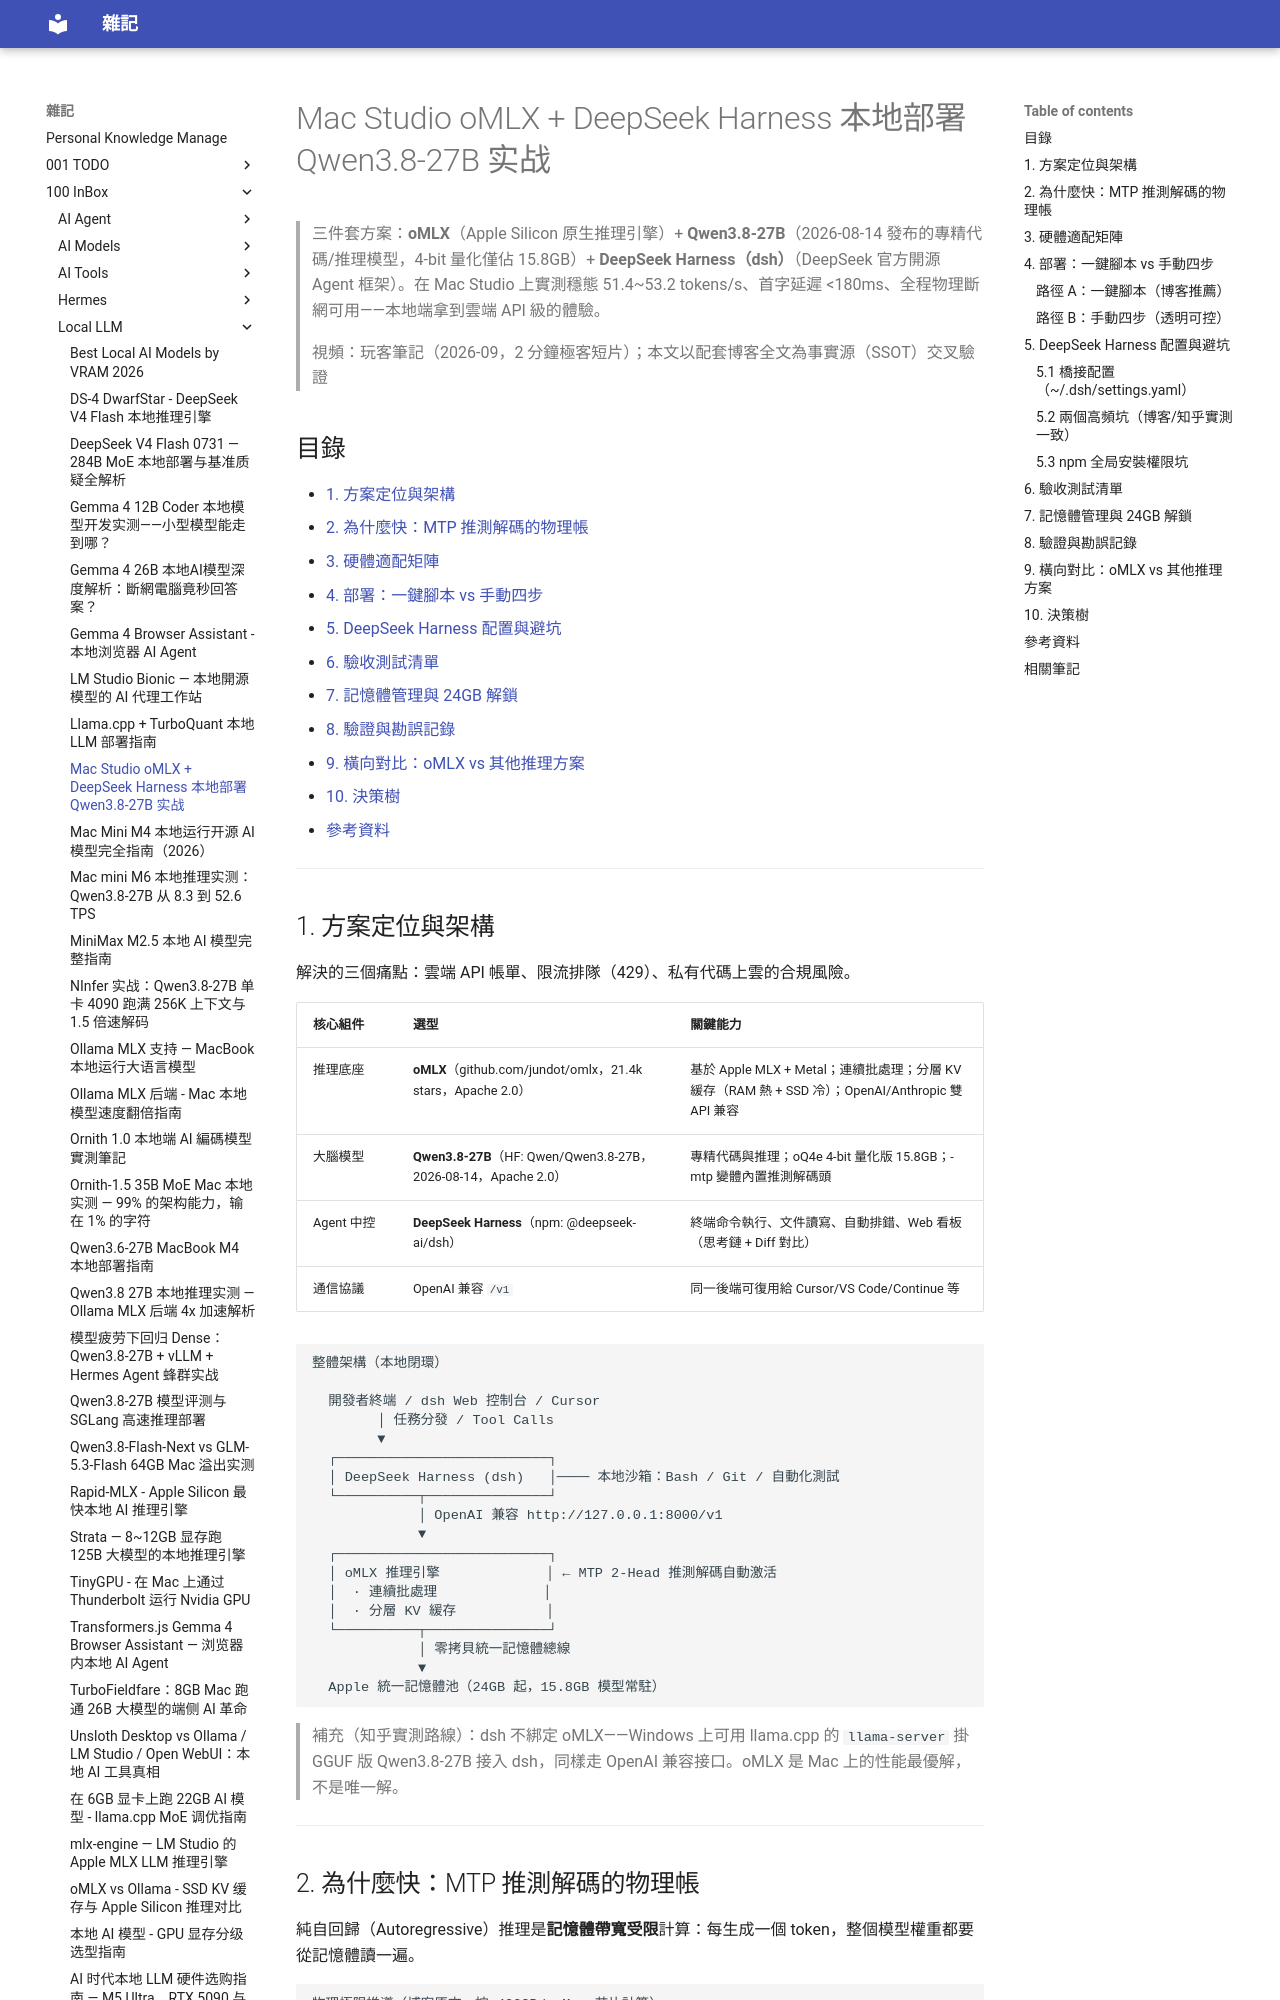

repository: yudady/yudady.github.io · page: 100-InBox/Local-LLM/Mac Studio oMLX + DeepSeek Harness 本地部署 Qwen3.8-27B 实战/index.html · generator: mkdocs

---
title: Mac Studio oMLX + DeepSeek Harness 本地部署 Qwen3.8-27B 实战
aliases: [oMLX 部署, dsh 本地 Agent, Token 自由方案, Qwen3.8-27B Mac 部署]
tags:
  - mlx
  - local-llm
  - qwen
  - deepseek-harness
  - mac
  - ai-agent
  - status/active
  - type/doc
source:
  - "https://www.youtube.com/watch?v=fpZh0WJxC04"
  - "https://blog.757688.xyz/mac-studio-deepseek-harness-qwen-token-free/"
  - "https://github.com/jundot/omlx"
  - "https://zhuanlan.zhihu.com/p/2074178370393395478"
author: 玩客筆記（頻道/博客）
created: 2026-09-05
updated: 2026-09-05
description: 用 oMLX 推理引擎（MTP 推測解碼）+ Qwen3.8-27B + DeepSeek Harness 在 Mac Studio 上搭建 50+ t/s 全離線 Agent 工作站的完整部署與驗證
level: intermediate
stars: 4
note: 視頻字幕為創作者禁用，基於視頻 Content Insights + 官方博客全文（SSOT）+ GitHub/HuggingFace 官方源交叉驗證整理。博客含推廣連結已過濾；視頻「800GB/s」與博客「400GB/s」帶寬口徑矛盾已標注勘誤。
---

# Mac Studio oMLX + DeepSeek Harness 本地部署 Qwen3.8-27B 实战

> 三件套方案：**oMLX**（Apple Silicon 原生推理引擎）+ **Qwen3.8-27B**（2026-08-14 發布的專精代碼/推理模型，4-bit 量化僅佔 15.8GB）+ **DeepSeek Harness（dsh）**（DeepSeek 官方開源 Agent 框架）。在 Mac Studio 上實測穩態 51.4~53.2 tokens/s、首字延遲 <180ms、全程物理斷網可用——本地端拿到雲端 API 級的體驗。
>
> 視頻：玩客筆記（2026-09，2 分鐘極客短片）；本文以配套博客全文為事實源（SSOT）交叉驗證

## 目錄

- [1. 方案定位與架構](#1-方案定位與架構)
- [2. 為什麼快：MTP 推測解碼的物理帳](#2-為什麼快mtp-推測解碼的物理帳)
- [3. 硬體適配矩陣](#3-硬體適配矩陣)
- [4. 部署：一鍵腳本 vs 手動四步](#4-部署一鍵腳本-vs-手動四步)
- [5. DeepSeek Harness 配置與避坑](#5-deepseek-harness-配置與避坑)
- [6. 驗收測試清單](#6-驗收測試清單)
- [7. 記憶體管理與 24GB 解鎖](#7-記憶體管理與-24gb-解鎖)
- [8. 驗證與勘誤記錄](#8-驗證與勘誤記錄)
- [9. 橫向對比：oMLX vs 其他推理方案](#9-橫向對比omlx-vs-其他推理方案)
- [10. 決策樹](#10-決策樹)
- [參考資料](#參考資料)

---
